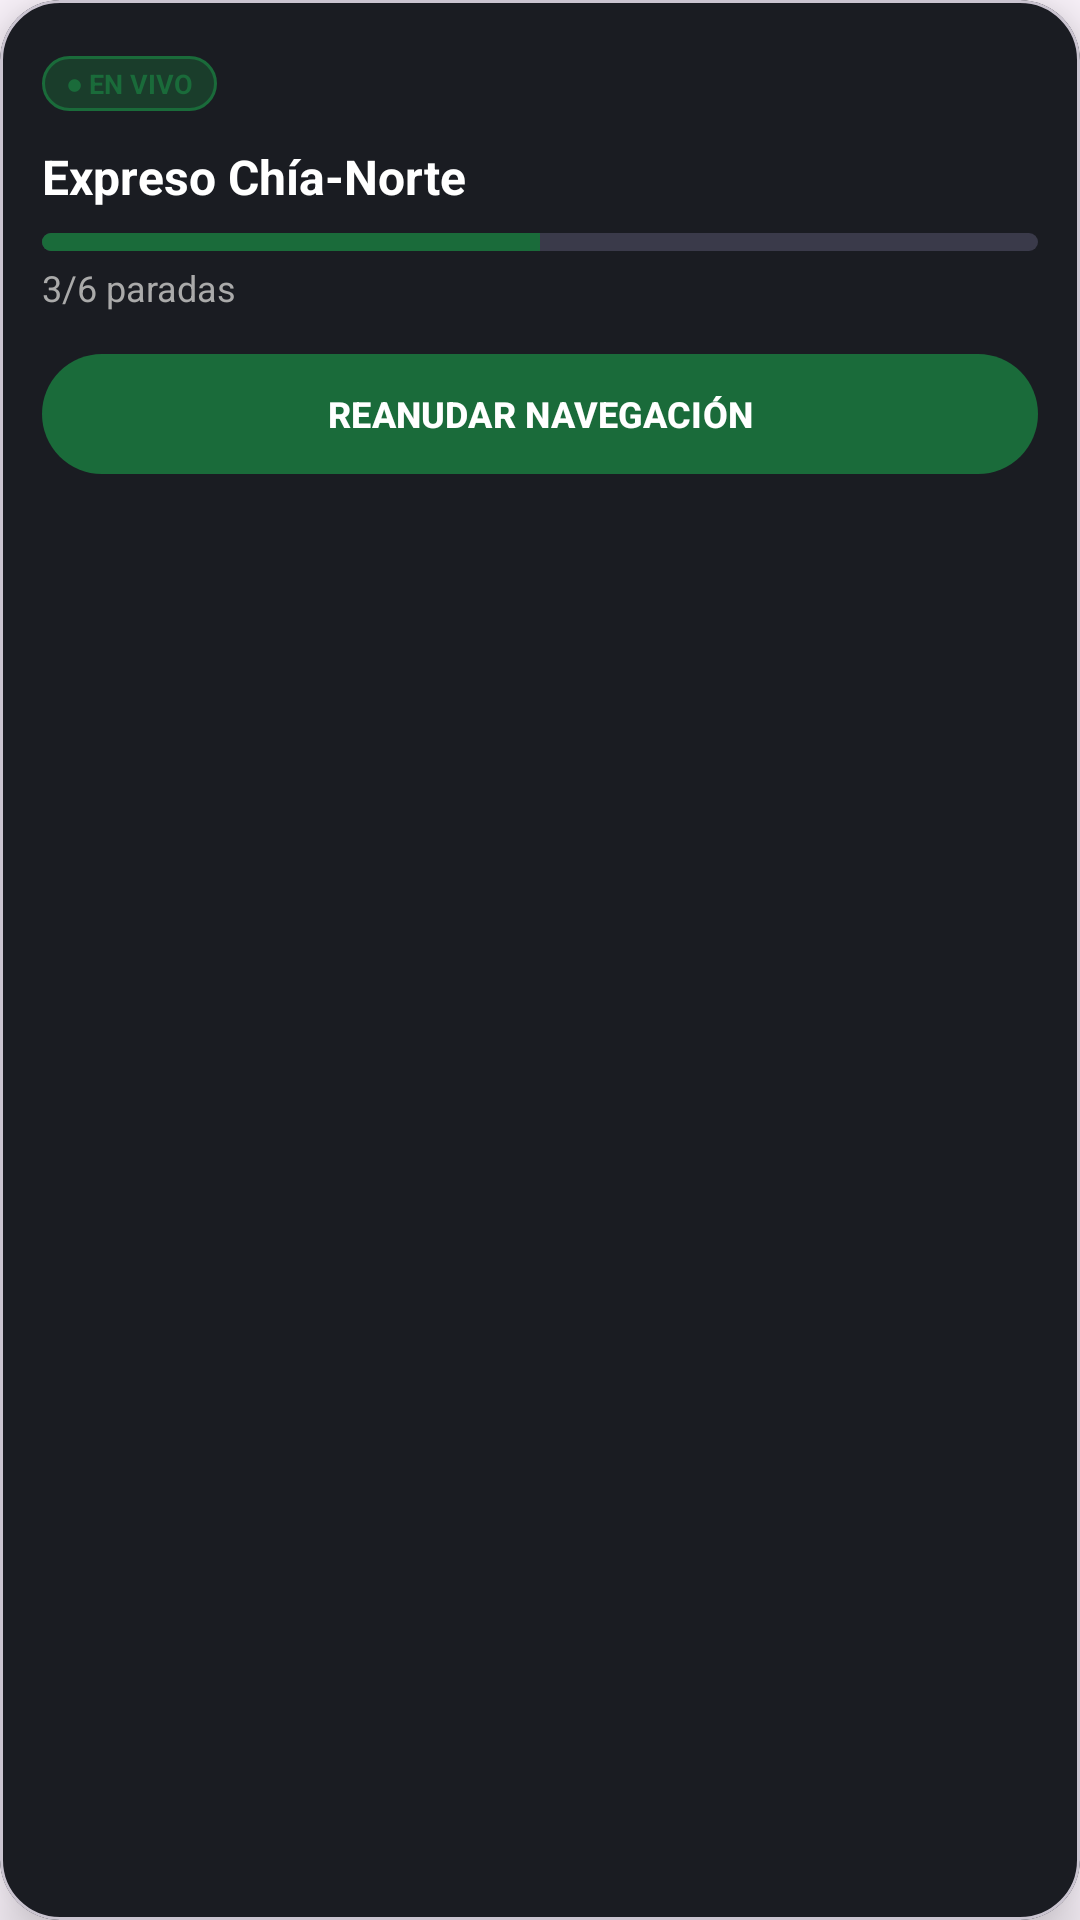

This screen was rendered from an Android layout file. Write that file and the resources it references.
<!-- AndroidManifest.xml: application theme Theme.ProyectoDefinitivo -->
<!-- res/layout/layout_floating_route.xml -->
<?xml version="1.0" encoding="utf-8"?>
<com.google.android.material.card.MaterialCardView
        xmlns:android="http://schemas.android.com/apk/res/android"
        xmlns:app="http://schemas.android.com/apk/res-auto"
        android:id="@+id/cardFloating"
        android:layout_width="280dp"
        android:layout_height="wrap_content"
        app:cardCornerRadius="20dp"
        app:cardElevation="12dp"
        app:cardBackgroundColor="#1A1C22">

    <LinearLayout
            android:layout_width="match_parent"
            android:layout_height="wrap_content"
            android:orientation="vertical"
            android:padding="14dp">

        
        <RelativeLayout
                android:layout_width="match_parent"
                android:layout_height="wrap_content">

            <TextView
                    android:id="@+id/tvFloatingBadge"
                    android:layout_width="wrap_content"
                    android:layout_height="wrap_content"
                    android:text="● EN VIVO"
                    android:background="@drawable/bg_live_badge"
                    android:paddingHorizontal="8dp"
                    android:paddingVertical="3dp"
                    android:textColor="@color/primary_zenda"
                    android:textSize="9sp"
                    android:textStyle="bold"
                    android:layout_centerVertical="true"/>

            <ImageButton
                    android:id="@+id/btnFloatingClose"
                    android:layout_width="28dp"
                    android:layout_height="28dp"
                    android:background="?attr/selectableItemBackgroundBorderless"
                    android:src="@drawable/ic_close"
                    app:tint="#AAAAAA"
                    android:contentDescription="Cerrar miniatura"
                    android:layout_alignParentEnd="true"
                    android:layout_centerVertical="true"/>
        </RelativeLayout>

        
        <TextView
                android:id="@+id/tvFloatingRouteName"
                android:layout_width="match_parent"
                android:layout_height="wrap_content"
                android:text="Expreso Chía-Norte"
                android:textColor="#FFFFFF"
                android:textSize="16sp"
                android:textStyle="bold"
                android:layout_marginTop="6dp"
                android:maxLines="1"
                android:ellipsize="end"/>

        
        <ProgressBar
                android:id="@+id/progressFloating"
                style="?android:attr/progressBarStyleHorizontal"
                android:layout_width="match_parent"
                android:layout_height="6dp"
                android:progress="50"
                android:progressDrawable="@drawable/custom_progress_bar"
                android:layout_marginTop="8dp"/>

        
        <TextView
                android:id="@+id/tvFloatingProgress"
                android:layout_width="match_parent"
                android:layout_height="wrap_content"
                android:text="3/6 paradas"
                android:textColor="#AAAAAA"
                android:textSize="12sp"
                android:layout_marginTop="4dp"/>

        
        <com.google.android.material.button.MaterialButton
                android:id="@+id/btnFloatingMaximize"
                android:layout_width="match_parent"
                android:layout_height="48dp"
                android:layout_marginTop="10dp"
                android:text="REANUDAR NAVEGACIÓN"
                android:textAllCaps="true"
                android:textStyle="bold"
                android:textSize="12sp"
                app:icon="@drawable/ic_navigation"
                app:iconGravity="textStart"
                app:cornerRadius="100dp"
                app:backgroundTint="@color/primary_zenda"/>

    </LinearLayout>
</com.google.android.material.card.MaterialCardView>
<!-- resources referenced by this layout -->
<resources>
  <color name="primary_zenda">#1A6B3A</color>
  <!-- drawable bg_live_badge (drawable) -->
  <?xml version="1.0" encoding="utf-8"?>
  <shape xmlns:android="http://schemas.android.com/apk/res/android"
          android:shape="rectangle">
      <solid android:color="#1A3D2B" />
      <corners android:radius="100dp" />
      <stroke android:width="1dp" android:color="@color/primary_zenda" />
  </shape>
  <!-- drawable custom_progress_bar (drawable) -->
  <?xml version="1.0" encoding="utf-8"?>
  <layer-list xmlns:android="http://schemas.android.com/apk/res/android">
  
      
      <item android:id="@android:id/background">
          <shape android:shape="rectangle">
              <solid android:color="#3A3A4A" />
              <corners android:radius="4dp" />
          </shape>
      </item>
  
      
      <item android:id="@android:id/progress">
          <clip>
              <shape android:shape="rectangle">
                  <solid android:color="@color/primary_zenda" />
                  <corners android:radius="4dp" />
              </shape>
          </clip>
      </item>
  
  </layer-list>
  <style name="Theme.ProyectoDefinitivo" parent="Base.Theme.ProyectoDefinitivo" />
  <style name="Base.Theme.ProyectoDefinitivo" parent="Theme.Material3.DayNight.NoActionBar">
          
          
      </style>
</resources>
